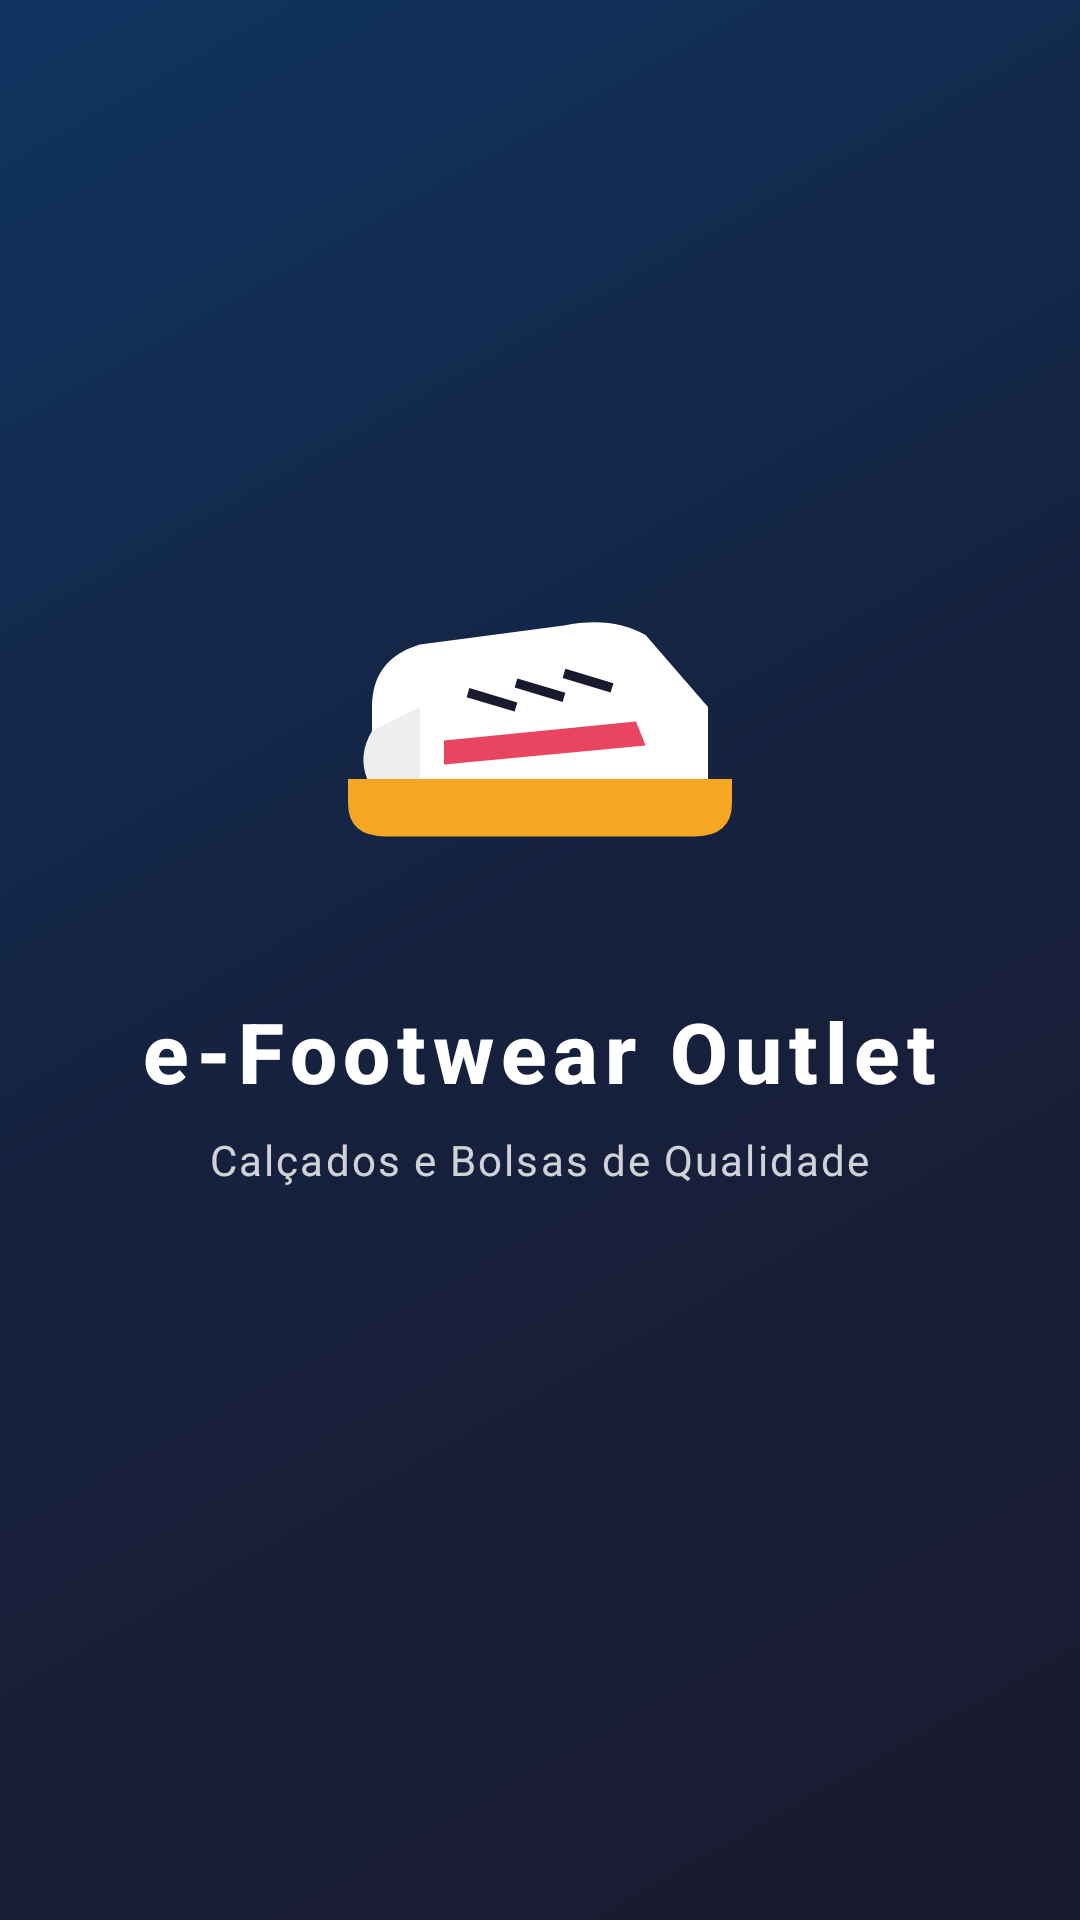

Produce the Android XML layout that renders to this screen, including the resource entries it uses.
<!-- AndroidManifest.xml: activity theme Theme.EFootwear.Splash -->
<!-- res/layout/activity_splash.xml -->
<?xml version="1.0" encoding="utf-8"?>
<LinearLayout
    xmlns:android="http://schemas.android.com/apk/res/android"
    android:layout_width="match_parent"
    android:layout_height="match_parent"
    android:orientation="vertical"
    android:gravity="center"
    android:background="@drawable/splash_background"
    android:padding="40dp">

    
    <ImageView
        android:id="@+id/imgLogo"
        android:layout_width="160dp"
        android:layout_height="160dp"
        android:src="@drawable/ic_shoe_logo"
        android:contentDescription="@string/app_name"
        android:scaleType="fitCenter" />

    
    <TextView
        android:id="@+id/tvAppName"
        android:layout_width="wrap_content"
        android:layout_height="wrap_content"
        android:text="@string/app_name"
        android:textColor="#FFFFFF"
        android:textSize="28sp"
        android:textStyle="bold"
        android:fontFamily="sans-serif-medium"
        android:layout_marginTop="24dp"
        android:letterSpacing="0.08" />

    
    <TextView
        android:id="@+id/tvTagline"
        android:layout_width="wrap_content"
        android:layout_height="wrap_content"
        android:text="@string/tagline"
        android:textColor="#CCFFFFFF"
        android:textSize="14sp"
        android:layout_marginTop="8dp"
        android:letterSpacing="0.05" />

    
    <ProgressBar
        android:layout_width="wrap_content"
        android:layout_height="wrap_content"
        android:indeterminateTint="#FFFFFF"
        android:layout_marginTop="48dp" />

</LinearLayout>
<!-- resources referenced by this layout -->
<resources>
  <!-- drawable ic_shoe_logo (drawable) -->
  <?xml version="1.0" encoding="utf-8"?>
  <vector xmlns:android="http://schemas.android.com/apk/res/android"
      android:width="160dp"
      android:height="160dp"
      android:viewportWidth="100"
      android:viewportHeight="100">
  
      
      <path
          android:fillColor="#F5A623"
          android:pathData="M10,75 Q10,82 18,82 L82,82 Q90,82 90,75 L90,70 L10,70 Z" />
  
      
      <path
          android:fillColor="#FFFFFF"
          android:pathData="M15,70 L15,55 Q15,45 25,42 L55,38 Q65,36 72,40 L85,55 L85,70 Z" />
  
      
      <path
          android:fillColor="#E94560"
          android:pathData="M30,62 L70,58 L72,63 L30,67 Z" />
  
      
      <path
          android:strokeColor="#1A1A2E"
          android:strokeWidth="2"
          android:fillColor="@android:color/transparent"
          android:pathData="M35,52 L45,55 M45,50 L55,53 M55,48 L65,51" />
  
      
      <path
          android:fillColor="#EEEEEE"
          android:pathData="M15,60 Q12,65 14,70 L25,70 L25,55 Z" />
  
  </vector>
  <!-- drawable splash_background (drawable) -->
  <?xml version="1.0" encoding="utf-8"?>
  <shape xmlns:android="http://schemas.android.com/apk/res/android">
      <gradient
          android:type="linear"
          android:angle="135"
          android:startColor="#1A1A2E"
          android:centerColor="#16213E"
          android:endColor="#0F3460" />
  </shape>
  <string name="app_name">e-Footwear Outlet</string>
  <string name="tagline">Calçados e Bolsas de Qualidade</string>
  <style name="Theme.EFootwear.Splash" parent="Theme.EFootwear">
          <item name="android:windowFullscreen">false</item>
          <item name="android:statusBarColor">@color/primary_dark</item>
          <item name="android:windowBackground">@drawable/splash_background</item>
      </style>
  <style name="Theme.EFootwear" parent="Theme.MaterialComponents.Light.NoActionBar">
          <item name="colorPrimary">@color/primary</item>
          <item name="colorPrimaryDark">@color/primary_dark</item>
          <item name="colorAccent">@color/accent</item>
          <item name="colorSecondary">@color/secondary</item>
          <item name="android:statusBarColor">@color/primary_dark</item>
          <item name="android:windowBackground">@color/background</item>
      </style>
  <color name="primary_dark">#0F0F1A</color>
  <color name="primary">#1A1A2E</color>
  <color name="accent">#F5A623</color>
  <color name="secondary">#E94560</color>
  <color name="background">#F5F5F5</color>
</resources>
